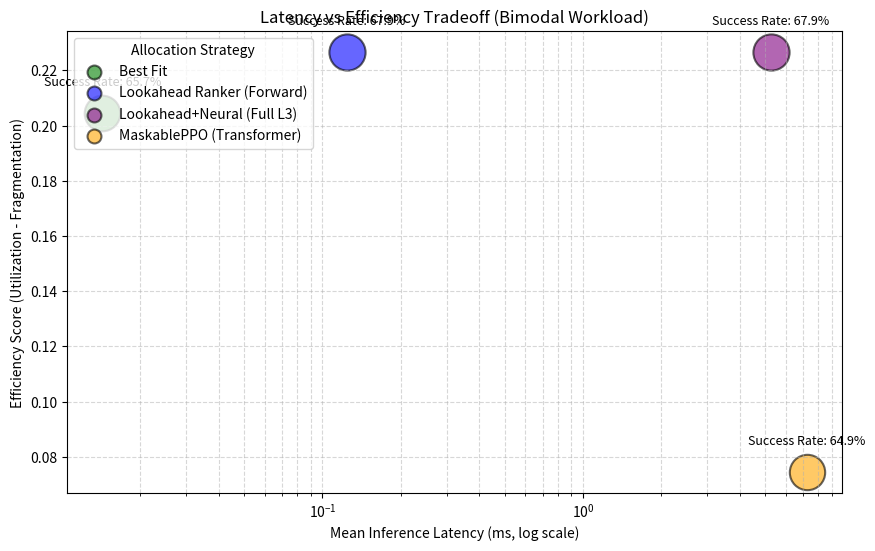

Recreate this plot in Python.
import os
import numpy as np
import matplotlib.pyplot as plt

def main():
    # Data from Section 5 and Section 4 of EXPERIMENT_REPORT.md
    methods = ["Best Fit", "Lookahead Ranker (Forward)", "Lookahead+Neural (Full L3)", "MaskablePPO (Transformer)"]
    
    # X-axis: Mean Latency (ms) - Section 5
    latencies = [0.0143, 0.1238, 5.2610, 7.2341]
    
    # Y-axis: Efficiency Score (Util - Frag) - Section 4 Bimodal
    scores = [0.2046, 0.2266, 0.2266, 0.0745]
    
    # Bubble Size: Success Rate (1 - Fail Rate) * scalar
    fail_rates = [0.3431, 0.3207, 0.3207, 0.3515]
    success_rates = [1 - f for f in fail_rates]
    bubble_sizes = [s * 1000 for s in success_rates]
    
    colors = ['green', 'blue', 'purple', 'orange']
    
    plt.figure(figsize=(10, 6))
    
    for i in range(len(methods)):
        plt.scatter(latencies[i], scores[i], s=bubble_sizes[i], color=colors[i], alpha=0.6, label=methods[i], edgecolors='black', linewidth=1.5)
        
    plt.xscale('log')
    
    plt.title("Latency vs Efficiency Tradeoff (Bimodal Workload)")
    plt.xlabel("Mean Inference Latency (ms, log scale)")
    plt.ylabel("Efficiency Score (Utilization - Fragmentation)")
    
    plt.grid(True, which="both", linestyle='--', alpha=0.5)
    
    # Adjust legend size
    handles, labels = plt.gca().get_legend_handles_labels()
    # Create legend with uniform marker size
    lgnd = plt.legend(handles, labels, scatterpoints=1, title="Allocation Strategy", loc='upper left')
    for handle in lgnd.legend_handles:
        handle.set_sizes([100])
    
    # Annotations
    for i in range(len(methods)):
        plt.annotate(f"Success Rate: {success_rates[i]:.1%}", (latencies[i], scores[i]), textcoords="offset points", xytext=(0,20), ha='center', fontsize=9)

    os.makedirs('assets', exist_ok=True)
    plt.savefig('assets/latency_tradeoff.png', dpi=300, bbox_inches='tight')
    print("Saved latency tradeoff plot to assets/latency_tradeoff.png")

if __name__ == "__main__":
    main()
